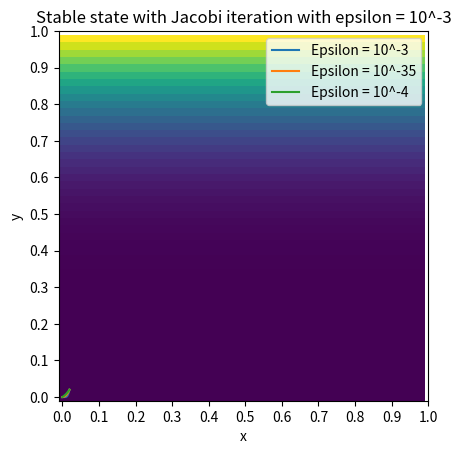

The script that saved this image:
import random
import numpy as np
import matplotlib.pyplot as plt
from scipy.special import erfc
import math

class Grid:
    def __init__(self, N, Epsilon, Max_Iterations):
        self.MaxIt = Max_Iterations         # stop condition
        self.N = N                          # Grid size
        self.Iterations = 0                 # No. of current iteration
        self.Epsilon = Epsilon              # Epsilon (when do we accept change to be neglected.)
        self.grid = np.zeros((N, N))        # Making grid of n x n
        self.const = 1/4.0                  # Constant value for jacobi Iterations

    # The grid will update untill certain criteria are met.
    def run(self):
        Stable = False
        while not Stable and self.Iterations < self.MaxIt:
            self.Iterations += 1
            tempgrid = np.zeros((self.N, self.N))
            Stable = True           # Unless determined otherwise
            for i in range(self.N):
                for j in range(self.N):
                    value = self.get_boundry_values(i, j)
                    tempgrid[i,j] = value
                    if abs(value - self.grid[i,j]) > self.Epsilon:  # Means not yet stable
                        Stable = False

            self.grid = tempgrid
        return self.grid, self.Iterations

    def get_boundry_values(self, i, j):
        if(j == 0 or j == self.N-1):
            return j/(self.N-1)
        elif(i == 0):
            return self.grid[0, j] + self.const*(self.grid[1, j] +
                    self.grid[N-1, j] + self.grid[0, j+1] + self.grid[0, j-1] - 4*self.grid[0,j])
        elif(i == self.N-1):
            return self.grid[i, j] + self.const*(self.grid[0, j] +
                    self.grid[i-1, j] + self.grid[i, j+1] + self.grid[i, j-1] - 4*self.grid[i,j])
        else:
            return self.grid[i, j] + self.const*(self.grid[i+1, j] +
                    self.grid[i-1, j] + self.grid[i, j+1] + self.grid[i, j-1] - 4*self.grid[i,j])

if __name__ == '__main__':
    # Initial conditions
    N = 50
    Max_Iterations = 1000000000

    # Grid creation
    Jacobi10_3 = Grid(N, 10**(-3), Max_Iterations)
    Jacobi10_5 = Grid(N, 10**(-3.5), Max_Iterations)
    Jacobi10_7 = Grid(N, 10**(-4), Max_Iterations)

    # Run the model
    Equilibrium3 = Jacobi10_3.run()
    Equilibrium5 = Jacobi10_5.run()
    Equilibrium7 = Jacobi10_7.run()

    # Iterations it took to obtain epsilon.
    epsilon10_3 = Equilibrium3[0][0]   # One vertical line representing changes in y
    epsilon10_5 = Equilibrium5[0][0]
    epsilon10_7 = Equilibrium7[0][0]

    x = [0, 5, 10, 15, 20, 25, 30, 35, 40, 45, 50]
    xticks = [i/float(N) for i in x]

    # Show the change in y
    yticks = [i/50 for i in range(50)]
    plt.plot(yticks, epsilon10_3, label = "Epsilon = 10^-3")
    plt.plot(yticks, epsilon10_5, label = "Epsilon = 10^-35")
    plt.plot(yticks, epsilon10_7, label = "Epsilon = 10^-4")
    plt.legend()
    plt.xlabel("y")
    plt.ylabel("Concentration c")
    plt.show()

    plt.imshow(np.rot90(Equilibrium3[0],3), origin = 'lower')
    plt.title("Stable state with Jacobi iteration with epsilon = 10^-3")
    plt.xticks(x, xticks)
    plt.yticks(x, xticks)
    plt.ylabel('y')
    plt.xlabel('x')
    plt.legend()
    plt.show()
